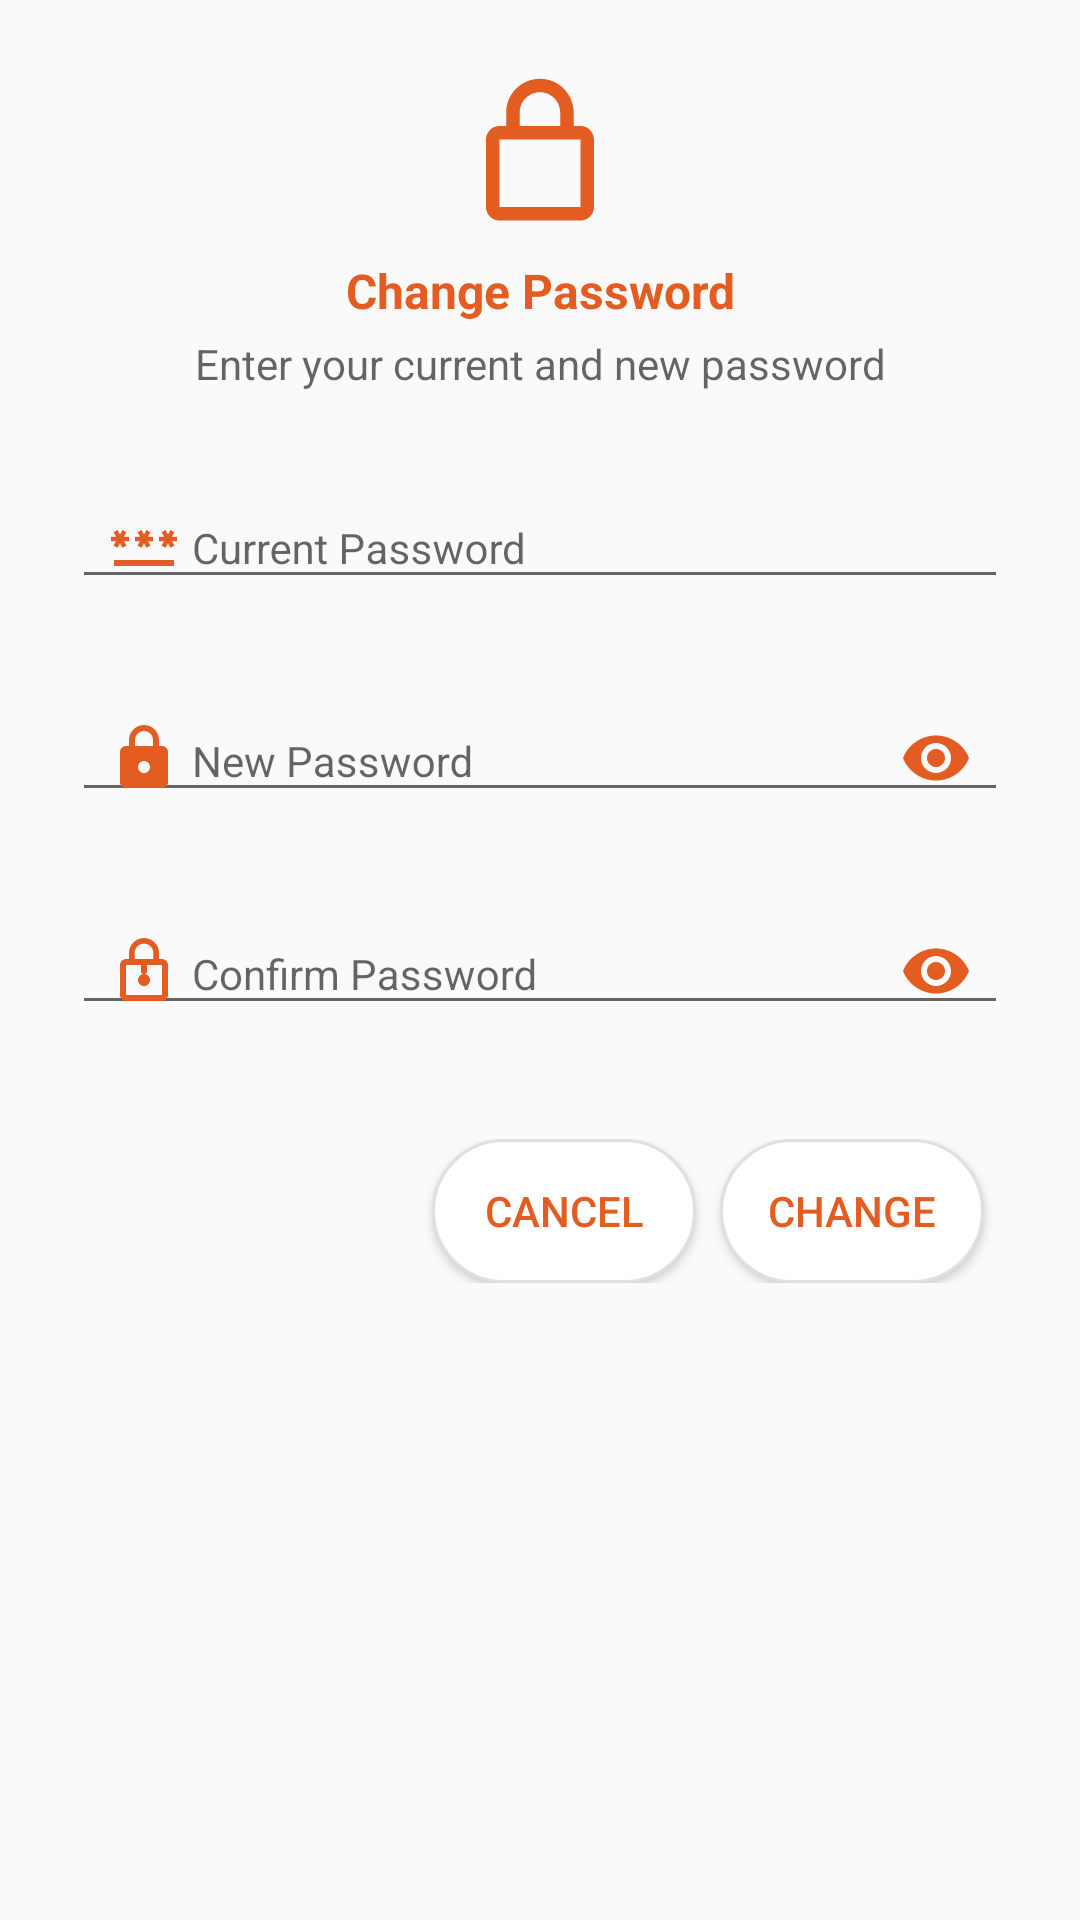

Layout XML and referenced resources for this Android screen:
<!-- AndroidManifest.xml: application theme ToolBarDark -->
<!-- res/layout/dialog_change_password.xml -->
<?xml version="1.0" encoding="utf-8"?>
<LinearLayout
    xmlns:android="http://schemas.android.com/apk/res/android"
    xmlns:app="http://schemas.android.com/apk/res-auto"
    android:layout_width="match_parent"
    android:layout_height="wrap_content"
    android:orientation="vertical"
    android:padding="24dp">

    <LinearLayout
        android:layout_width="match_parent"
        android:layout_height="wrap_content"
        android:orientation="vertical"
        android:layout_marginBottom="16dp">

        <ImageView
            android:layout_width="54dp"
            android:layout_height="54dp"
            android:layout_gravity="center"
            android:src="@drawable/ic_lock_outline"
            android:layout_marginBottom="8dp"/>

        <TextView
            android:layout_width="match_parent"
            android:layout_height="wrap_content"
            android:text="Change Password"
            android:textSize="@dimen/_16sp"
            android:textColor="?android:attr/textColorPrimary"
            android:gravity="center"
            android:textStyle="bold"/>

        <TextView
            android:layout_width="match_parent"
            android:layout_height="wrap_content"
            android:text="Enter your current and new password"
            android:textSize="@dimen/_14sp"
            android:textColor="?android:attr/textColorSecondary"
            android:gravity="center"
            android:layout_marginTop="4dp"/>
    </LinearLayout>

    
    <com.google.android.material.textfield.TextInputLayout
        android:id="@+id/currentPasswordLayout"
        android:layout_width="match_parent"
        android:layout_height="wrap_content"
        android:layout_marginBottom="@dimen/_12dp"
        android:hint="Current Password"
        app:boxStrokeColor="?attr/colorPrimary"
        app:boxStrokeWidth="1dp"
        app:boxStrokeWidthFocused="2dp"
        app:startIconDrawable="@drawable/baseline_password"
        app:startIconTint="?attr/colorPrimary">

        <EditText
            android:id="@+id/etCurrentPassword"
            android:layout_width="match_parent"
            android:layout_height="wrap_content"
            android:inputType="textPassword"
            android:paddingStart="40dp"
            android:textSize="14dp"
            android:imeOptions="actionNext"/>
    </com.google.android.material.textfield.TextInputLayout>

    
    <com.google.android.material.textfield.TextInputLayout
        android:id="@+id/newPasswordLayout"
       android:layout_width="match_parent"
        android:layout_height="wrap_content"
        android:layout_marginBottom="@dimen/_12dp"
        android:hint="New Password"
        app:boxStrokeColor="?attr/colorPrimary"
        app:boxStrokeWidth="1dp"
        app:boxStrokeWidthFocused="2dp"
        app:startIconDrawable="@drawable/ic_lock"
        app:startIconTint="?attr/colorPrimary"
        app:passwordToggleEnabled="true"
        app:passwordToggleTint="?attr/colorPrimary">

        <EditText
            android:id="@+id/etNewPassword"
            android:layout_width="match_parent"
            android:layout_height="wrap_content"
            android:inputType="textPassword"
            android:paddingStart="40dp"
            android:textSize="14dp"
            android:imeOptions="actionNext"/>
    </com.google.android.material.textfield.TextInputLayout>

    
    <com.google.android.material.textfield.TextInputLayout
        android:id="@+id/confirmPasswordLayout"
        android:layout_width="match_parent"
        android:layout_height="wrap_content"
        android:layout_marginBottom="24dp"
        android:hint="Confirm Password"
        app:boxStrokeColor="?attr/colorPrimary"
        app:boxStrokeWidth="1dp"
        app:boxStrokeWidthFocused="2dp"
        app:startIconDrawable="@drawable/ic_lock_reset"
        app:startIconTint="?attr/colorPrimary"
        app:passwordToggleEnabled="true"
        app:passwordToggleTint="?attr/colorPrimary">

        <EditText
            android:id="@+id/etConfirmPassword"
            android:layout_width="match_parent"
            android:layout_height="wrap_content"
            android:paddingStart="40dp"
            android:textSize="14dp"
            android:inputType="textPassword"
            android:imeOptions="actionDone"/>
    </com.google.android.material.textfield.TextInputLayout>

    
    <LinearLayout
        android:layout_width="match_parent"
        android:layout_height="wrap_content"
        android:orientation="horizontal"
        android:gravity="end"
        android:layout_marginTop="@dimen/_8dp">

        <Button
            android:id="@+id/btnCancel"
            android:layout_width="wrap_content"
            android:layout_height="wrap_content"
            android:text="CANCEL"
            android:background="@drawable/search_bar_background"
            android:textColor="?attr/colorPrimary"
            android:layout_marginEnd="@dimen/_8dp"/>

        <Button
            android:id="@+id/btnChange"
            android:layout_width="wrap_content"
            android:layout_height="wrap_content"
            android:text="Change"
            android:background="@drawable/search_bar_background"
            android:textColor="?attr/colorPrimary"
            android:layout_marginEnd="@dimen/_8dp"/>
    </LinearLayout>
</LinearLayout>
<!-- resources referenced by this layout -->
<resources>
  <dimen name="_12dp">12dp</dimen>
  <dimen name="_14sp">14sp</dimen>
  <dimen name="_16sp">16sp</dimen>
  <dimen name="_8dp">8dp</dimen>
  <!-- drawable baseline_password (drawable) -->
  <vector xmlns:android="http://schemas.android.com/apk/res/android"
      android:height="24dp"
      android:tint="@color/maroon"
      android:viewportHeight="24"
      android:viewportWidth="24"
      android:width="24dp">
        
      <path android:fillColor="@android:color/white" android:pathData="M2,17h20v2H2V17zM3.15,12.95L4,11.47l0.85,1.48l1.3,-0.75L5.3,10.72H7v-1.5H5.3l0.85,-1.47L4.85,7L4,8.47L3.15,7l-1.3,0.75L2.7,9.22H1v1.5h1.7L1.85,12.2L3.15,12.95zM9.85,12.2l1.3,0.75L12,11.47l0.85,1.48l1.3,-0.75l-0.85,-1.48H15v-1.5h-1.7l0.85,-1.47L12.85,7L12,8.47L11.15,7l-1.3,0.75l0.85,1.47H9v1.5h1.7L9.85,12.2zM23,9.22h-1.7l0.85,-1.47L20.85,7L20,8.47L19.15,7l-1.3,0.75l0.85,1.47H17v1.5h1.7l-0.85,1.48l1.3,0.75L20,11.47l0.85,1.48l1.3,-0.75l-0.85,-1.48H23V9.22z"/>
      
  </vector>
  <!-- drawable ic_lock (drawable) -->
  <vector xmlns:android="http://schemas.android.com/apk/res/android"
      android:width="24dp"
      android:height="24dp"
      android:viewportWidth="24"
      android:viewportHeight="24"
      android:tint="?attr/colorPrimary">
      <path
          android:fillColor="@android:color/white"
          android:pathData="M18,8h-1V6c0-2.76-2.24-5-5-5S7,3.24,7,6v2H6c-1.1,0-2,0.9-2,2v10c0,1.1,0.9,2,2,2h12c1.1,0,2-0.9,2-2V10C20,8.9,19.1,8,18,8zM12,17c-1.1,0-2-0.9-2-2s0.9-2,2-2,2,0.9,2,2S13.1,17,12,17zM9,8V6c0-1.66,1.34-3,3-3s3,1.34,3,3v2H9z"/>
  </vector>
  <!-- drawable ic_lock_outline (drawable) -->
  <vector xmlns:android="http://schemas.android.com/apk/res/android"
      android:width="24dp"
      android:height="24dp"
      android:viewportWidth="24"
      android:viewportHeight="24"
      android:tint="?attr/colorPrimary">
      <path
          android:fillColor="@android:color/white"
          android:pathData="M18,8h-1V6c0-2.76-2.24-5-5-5S7,3.24,7,6v2H6c-1.1,0-2,0.9-2,2v10c0,1.1,0.9,2,2,2h12c1.1,0,2-0.9,2-2V10C20,8.9,19.1,8,18,8z M9,6c0-1.66,1.34-3,3-3s3,1.34,3,3v2H9V6z M18,20H6V10h12V20z"/>
  </vector>
  <!-- drawable ic_lock_reset (drawable) -->
  <vector xmlns:android="http://schemas.android.com/apk/res/android"
      android:width="24dp"
      android:height="24dp"
      android:viewportWidth="24"
      android:viewportHeight="24"
      android:tint="?attr/colorPrimary">
      <path
          android:fillColor="@android:color/white"
          android:pathData="M12,13C12.55,13 13,12.55 13,12V9C13,8.45 12.55,8 12,8C11.45,8 11,8.45 11,9V12C11,12.55 11.45,13 12,13ZM18,8H17V6C17,3.24 14.76,1 12,1C9.24,1 7,3.24 7,6V8H6C4.9,8 4,8.9 4,10V20C4,21.1 4.9,22 6,22H18C19.1,22 20,21.1 20,20V10C20,8.9 19.1,8 18,8ZM8.9,6C8.9,4.29 10.29,2.9 12,2.9C13.71,2.9 15.1,4.29 15.1,6V8H8.9V6ZM18,20H6V10H18V20ZM12,17C10.9,17 10,16.1 10,15C10,13.9 10.9,13 12,13C13.1,13 14,13.9 14,15C14,16.1 13.1,17 12,17Z"/>
      <path
          android:fillColor="@android:color/white"
          android:pathData="M13,12C13,12.55 12.55,13 12,13C11.45,13 11,12.55 11,12V9C11,8.45 11.45,8 12,8C12.55,8 13,8.45 13,9V12Z"/>
  </vector>
  <!-- drawable search_bar_background (drawable) -->
  <?xml version="1.0" encoding="utf-8"?>
  <shape xmlns:android="http://schemas.android.com/apk/res/android">
      <solid android:color="#FFFFFF"/>
      <stroke android:width="1dp" android:color="#E0E0E0"/>
      <corners android:radius="24dp"/>
  </shape>
  <style name="ToolBarDark" parent="@style/Theme.Design.Light.NoActionBar">
          
          <item name="colorPrimary">@color/maroon</item>
          <item name="colorPrimaryDark">@color/maroon</item>
          <item name="colorAccent">@color/maroon</item>
          <item name="android:textColorPrimary">@color/maroon</item>
          <item name="windowActionBar">false</item>
          <item name="windowNoTitle">true</item>
          <item name="android:statusBarColor">@color/maroon</item>
      </style>
  <color name="maroon">#E35C22</color>
</resources>
